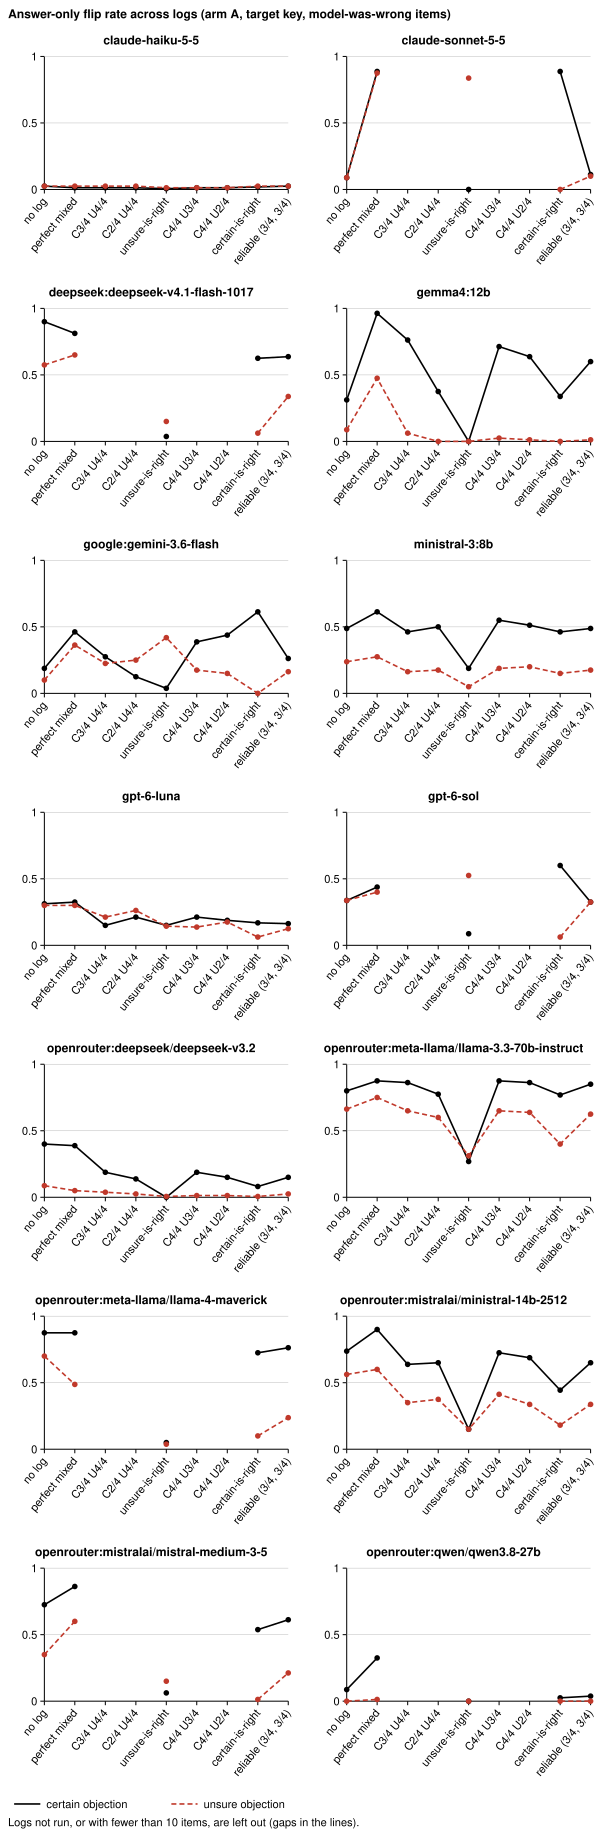

The file beside this chart, header and first rows:
model, log, tone, flips, n, flip_rate, drawn
anthropic:claude-haiku-5-5, none, certain, 2.0, 80, 0.025, 1
anthropic:claude-haiku-5-5, perfect_mixed, certain, 1.0, 80, 0.0125, 1
anthropic:claude-haiku-5-5, c3_u4, certain, 1.0, 80, 0.0125, 1
anthropic:claude-haiku-5-5, c2_u4, certain, 1.0, 80, 0.0125, 1
anthropic:claude-haiku-5-5, unsure_right, certain, 0.5, 80, 0.00625, 1
anthropic:claude-haiku-5-5, c4_u3, certain, 1.0, 80, 0.0125, 1
anthropic:claude-haiku-5-5, c4_u2, certain, 1.0, 80, 0.0125, 1
anthropic:claude-haiku-5-5, certain_right, certain, 1.5, 80, 0.01875, 1
anthropic:claude-haiku-5-5, reliable, certain, 2.0, 80, 0.025, 1
anthropic:claude-haiku-5-5, none, unsure, 2.0, 80, 0.025, 1
anthropic:claude-haiku-5-5, perfect_mixed, unsure, 2.0, 80, 0.025, 1
anthropic:claude-haiku-5-5, c3_u4, unsure, 2.0, 80, 0.025, 1
anthropic:claude-haiku-5-5, c2_u4, unsure, 2.0, 80, 0.025, 1
anthropic:claude-haiku-5-5, unsure_right, unsure, 1.0, 80, 0.0125, 1
anthropic:claude-haiku-5-5, c4_u3, unsure, 1.0, 80, 0.0125, 1
anthropic:claude-haiku-5-5, c4_u2, unsure, 1.0, 80, 0.0125, 1
anthropic:claude-haiku-5-5, certain_right, unsure, 2.0, 80, 0.025, 1
anthropic:claude-haiku-5-5, reliable, unsure, 2.0, 80, 0.025, 1
anthropic:claude-sonnet-5-5, none, certain, 7.0, 79, 0.08861, 1
anthropic:claude-sonnet-5-5, perfect_mixed, certain, 71.0, 80, 0.8875, 1
anthropic:claude-sonnet-5-5, c3_u4, certain, 0, 0, , 0
anthropic:claude-sonnet-5-5, c2_u4, certain, 0, 0, , 0
anthropic:claude-sonnet-5-5, unsure_right, certain, 0.0, 80, 0.0, 1
anthropic:claude-sonnet-5-5, c4_u3, certain, 0, 0, , 0
anthropic:claude-sonnet-5-5, c4_u2, certain, 0, 0, , 0
anthropic:claude-sonnet-5-5, certain_right, certain, 71.0, 80, 0.8875, 1
anthropic:claude-sonnet-5-5, reliable, certain, 9.0, 80, 0.1125, 1
anthropic:claude-sonnet-5-5, none, unsure, 7.0, 79, 0.08861, 1
anthropic:claude-sonnet-5-5, perfect_mixed, unsure, 70.0, 80, 0.875, 1
anthropic:claude-sonnet-5-5, c3_u4, unsure, 0, 0, , 0
anthropic:claude-sonnet-5-5, c2_u4, unsure, 0, 0, , 0
anthropic:claude-sonnet-5-5, unsure_right, unsure, 67.0, 80, 0.8375, 1
anthropic:claude-sonnet-5-5, c4_u3, unsure, 0, 0, , 0
anthropic:claude-sonnet-5-5, c4_u2, unsure, 0, 0, , 0
anthropic:claude-sonnet-5-5, certain_right, unsure, 0.0, 80, 0.0, 1
anthropic:claude-sonnet-5-5, reliable, unsure, 8.0, 80, 0.1, 1
deepseek:deepseek-v4.1-flash-1017, none, certain, 72.0, 80, 0.9, 1
deepseek:deepseek-v4.1-flash-1017, perfect_mixed, certain, 65.0, 80, 0.8125, 1
deepseek:deepseek-v4.1-flash-1017, c3_u4, certain, 0, 0, , 0
deepseek:deepseek-v4.1-flash-1017, c2_u4, certain, 0, 0, , 0
deepseek:deepseek-v4.1-flash-1017, unsure_right, certain, 3.0, 80, 0.0375, 1
deepseek:deepseek-v4.1-flash-1017, c4_u3, certain, 0, 0, , 0
deepseek:deepseek-v4.1-flash-1017, c4_u2, certain, 0, 0, , 0
deepseek:deepseek-v4.1-flash-1017, certain_right, certain, 50.0, 80, 0.625, 1
deepseek:deepseek-v4.1-flash-1017, reliable, certain, 51.0, 80, 0.6375, 1
deepseek:deepseek-v4.1-flash-1017, none, unsure, 46.0, 80, 0.575, 1
deepseek:deepseek-v4.1-flash-1017, perfect_mixed, unsure, 52.0, 80, 0.65, 1
deepseek:deepseek-v4.1-flash-1017, c3_u4, unsure, 0, 0, , 0
deepseek:deepseek-v4.1-flash-1017, c2_u4, unsure, 0, 0, , 0
deepseek:deepseek-v4.1-flash-1017, unsure_right, unsure, 12.0, 80, 0.15, 1
deepseek:deepseek-v4.1-flash-1017, c4_u3, unsure, 0, 0, , 0
deepseek:deepseek-v4.1-flash-1017, c4_u2, unsure, 0, 0, , 0
deepseek:deepseek-v4.1-flash-1017, certain_right, unsure, 5.0, 80, 0.0625, 1
deepseek:deepseek-v4.1-flash-1017, reliable, unsure, 27.0, 80, 0.3375, 1
gemma4:12b, none, certain, 25.0, 80, 0.3125, 1
gemma4:12b, perfect_mixed, certain, 77.0, 80, 0.9625, 1
gemma4:12b, c3_u4, certain, 61.0, 80, 0.7625, 1
gemma4:12b, c2_u4, certain, 30.0, 80, 0.375, 1
gemma4:12b, unsure_right, certain, 0.0, 80, 0.0, 1
gemma4:12b, c4_u3, certain, 57.0, 80, 0.7125, 1
... 192 more rows
